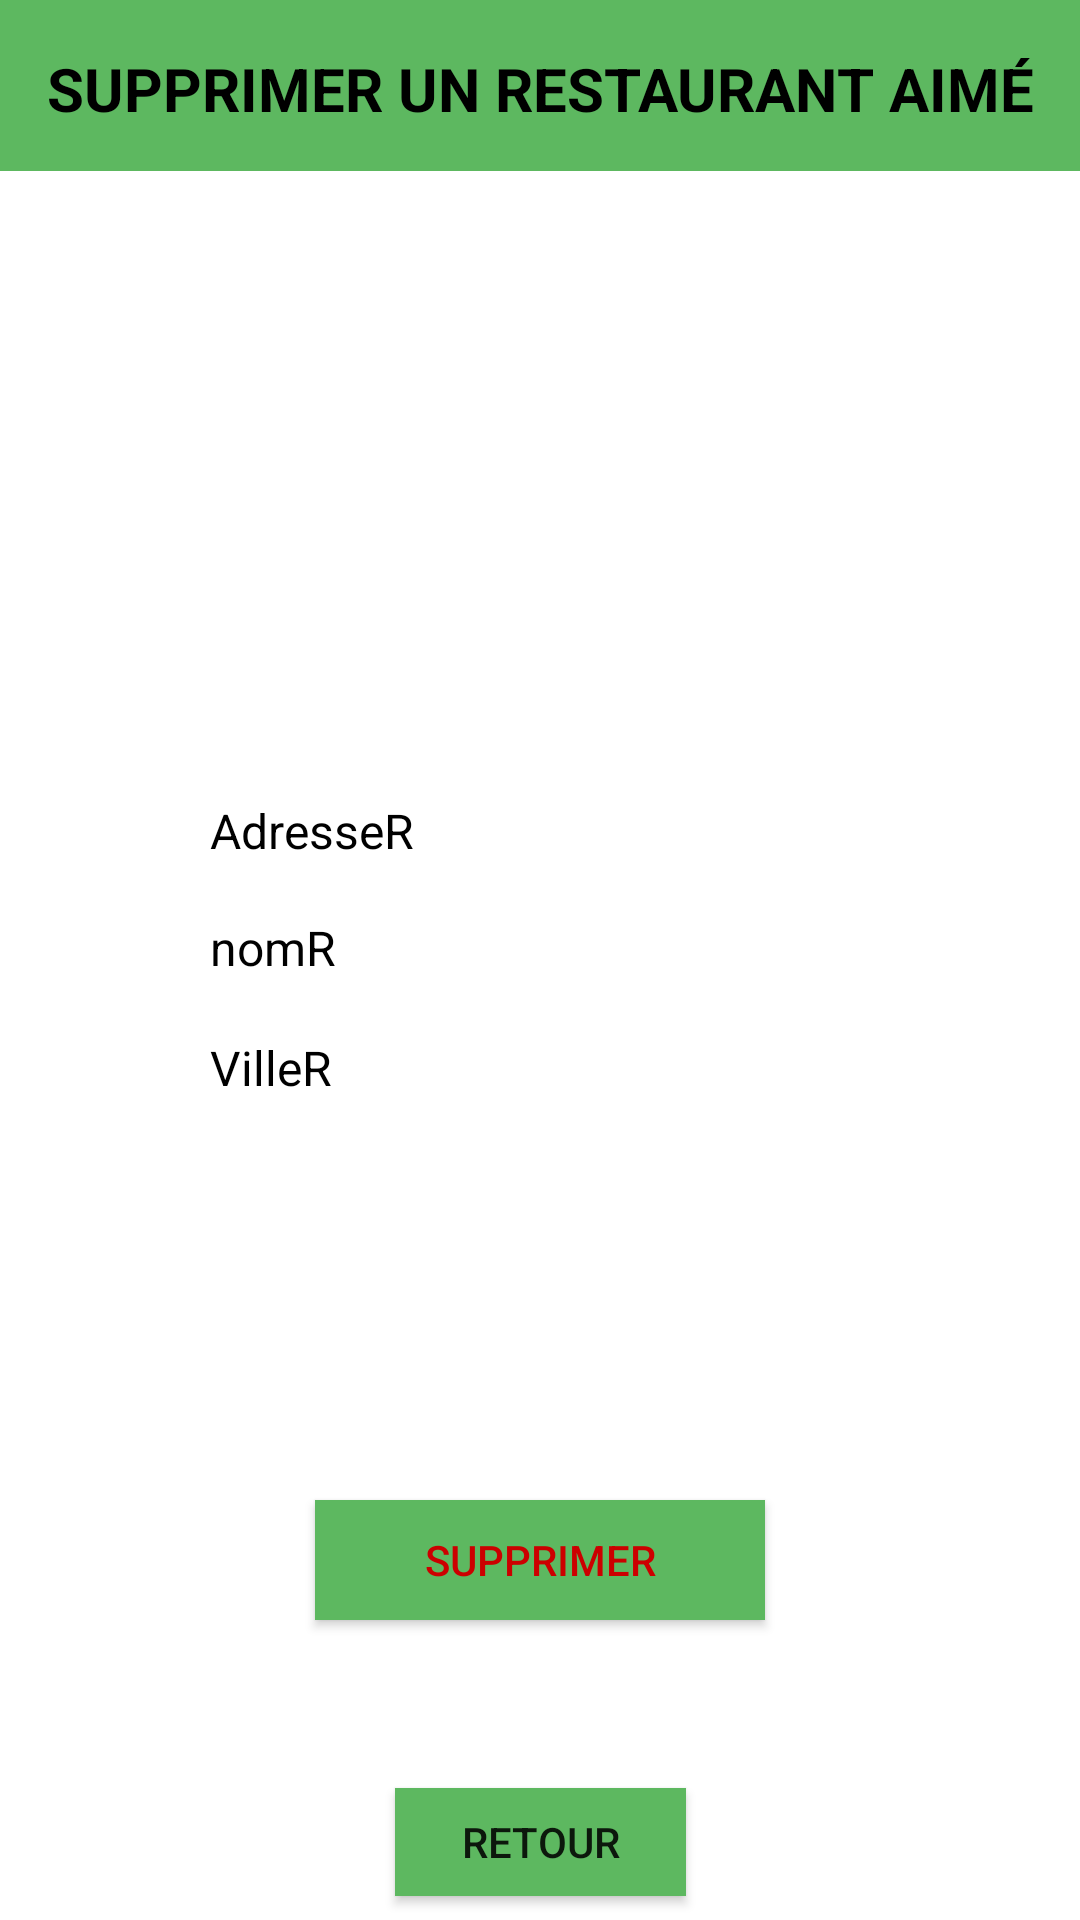

Layout XML and referenced resources for this Android screen:
<!-- AndroidManifest.xml: application theme Theme.MeilleursRestaurants -->
<!-- res/layout/activity_supprimer_resto_aime.xml -->
<?xml version="1.0" encoding="utf-8"?>
<androidx.constraintlayout.widget.ConstraintLayout
    xmlns:android="http://schemas.android.com/apk/res/android"
    xmlns:app="http://schemas.android.com/apk/res-auto"
    xmlns:tools="http://schemas.android.com/tools"
    android:layout_width="match_parent"
    android:layout_height="match_parent">

    <SurfaceView
        android:id="@+id/surfaceView18"
        android:layout_width="770dp"
        android:layout_height="57dp"
        android:foreground="#5db860"
        app:layout_constraintEnd_toEndOf="parent"
        app:layout_constraintStart_toStartOf="parent"
        app:layout_constraintTop_toTopOf="parent" />

    <TextView
        android:id="@+id/textView13"
        android:layout_width="wrap_content"
        android:layout_height="wrap_content"
        android:layout_marginEnd="8dp"
        android:layout_marginStart="8dp"
        android:layout_marginTop="16dp"
        android:text="Supprimer un restaurant aimé"
        android:textAllCaps="true"
        android:textColor="@android:color/background_dark"
        android:textSize="20sp"
        android:textStyle="bold"
        app:layout_constraintEnd_toEndOf="parent"
        app:layout_constraintHorizontal_bias="0.514"
        app:layout_constraintStart_toStartOf="parent"
        app:layout_constraintTop_toTopOf="parent" />

    <Button
        android:id="@+id/buttonSuppAime"
        android:layout_width="150dp"
        android:layout_height="40dp"
        android:layout_marginBottom="56dp"
        android:layout_marginEnd="8dp"
        android:layout_marginStart="8dp"
        android:background="#5db860"
        android:text="Supprimer"
        android:textColor="@android:color/holo_red_dark"
        app:layout_constraintBottom_toTopOf="@+id/btnRetour"
        app:layout_constraintEnd_toEndOf="parent"
        app:layout_constraintStart_toStartOf="parent" />

    <Button
        android:id="@+id/btnRetour"
        android:layout_width="97dp"
        android:layout_height="36dp"
        android:layout_marginBottom="8dp"
        android:layout_marginEnd="8dp"
        android:layout_marginStart="8dp"
        android:background="#5db860"
        android:text="Retour"
        app:layout_constraintBottom_toBottomOf="parent"
        app:layout_constraintEnd_toEndOf="parent"
        app:layout_constraintStart_toStartOf="parent" />

    <TextView
        android:id="@+id/txtResto"
        android:layout_width="221dp"
        android:layout_height="32dp"
        android:layout_marginBottom="8dp"
        android:layout_marginEnd="8dp"
        android:layout_marginStart="8dp"
        android:text="nomR"
        android:textColor="@android:color/background_dark"
        android:textSize="16sp"
        app:layout_constraintBottom_toTopOf="@+id/txtVille"
        app:layout_constraintEnd_toEndOf="parent"
        app:layout_constraintHorizontal_bias="0.503"
        app:layout_constraintStart_toStartOf="parent" />

    <TextView
        android:id="@+id/txtAdr"
        android:layout_width="221dp"
        android:layout_height="31dp"
        android:layout_marginBottom="8dp"
        android:layout_marginEnd="8dp"
        android:layout_marginStart="8dp"
        android:layout_marginTop="8dp"
        android:text="AdresseR"
        android:textColor="@android:color/background_dark"
        android:textSize="16sp"
        app:layout_constraintBottom_toTopOf="@+id/txtResto"
        app:layout_constraintEnd_toEndOf="parent"
        app:layout_constraintHorizontal_bias="0.503"
        app:layout_constraintStart_toStartOf="parent"
        app:layout_constraintTop_toTopOf="parent"
        app:layout_constraintVertical_bias="1.0" />

    <TextView
        android:id="@+id/txtVille"
        android:layout_width="221dp"
        android:layout_height="31dp"
        android:layout_marginBottom="256dp"
        android:layout_marginEnd="8dp"
        android:layout_marginStart="8dp"
        android:text="VilleR"
        android:textColor="@android:color/background_dark"
        android:textSize="16sp"
        app:layout_constraintBottom_toBottomOf="@+id/btnRetour"
        app:layout_constraintEnd_toEndOf="parent"
        app:layout_constraintHorizontal_bias="0.503"
        app:layout_constraintStart_toStartOf="parent" />

</androidx.constraintlayout.widget.ConstraintLayout>
<!-- resources referenced by this layout -->
<resources>
  <style name="Theme.MeilleursRestaurants" parent="Theme.MaterialComponents.DayNight.DarkActionBar">
          
          <item name="colorPrimary">@color/purple_500</item>
          <item name="colorPrimaryVariant">@color/purple_700</item>
          <item name="colorOnPrimary">@color/white</item>
          
          <item name="colorSecondary">@color/teal_200</item>
          <item name="colorSecondaryVariant">@color/teal_700</item>
          <item name="colorOnSecondary">@color/black</item>
          
          <item name="android:statusBarColor">?attr/colorPrimaryVariant</item>
          
      </style>
  <color name="purple_500">#FF6200EE</color>
  <color name="purple_700">#FF3700B3</color>
  <color name="white">#FFFFFFFF</color>
  <color name="teal_200">#FF03DAC5</color>
  <color name="teal_700">#FF018786</color>
  <color name="black">#FF000000</color>
</resources>
